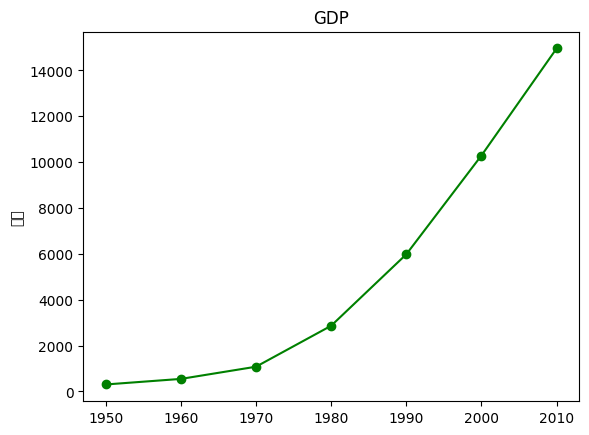

This chart was generated by the following Python code:
#coding:utf-8

# 第3章 可视化数据

# print '你好'

from matplotlib import pyplot as plt

plt.rcParams['font.sans-serif']=['SimHei'] #用来正常显示中文标签
plt.rcParams['axes.unicode_minus']=False #用来正常显示负号

# 线图
years = [1950, 1960, 1970, 1980, 1990, 2000, 2010]
gdp = [300, 543, 1075, 2862, 5979, 10289, 14958]

plt.plot(years, gdp, color = 'green', marker='o', linestyle='solid')
plt.title('GDP')
# 使用中文的方法
plt.ylabel(u'十亿')
plt.show()


# 条形图
